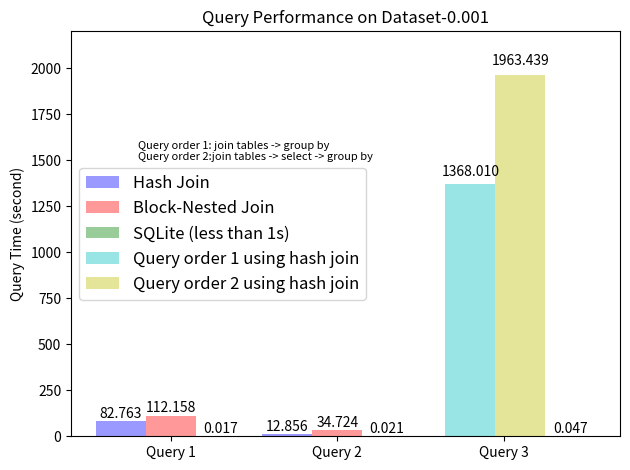
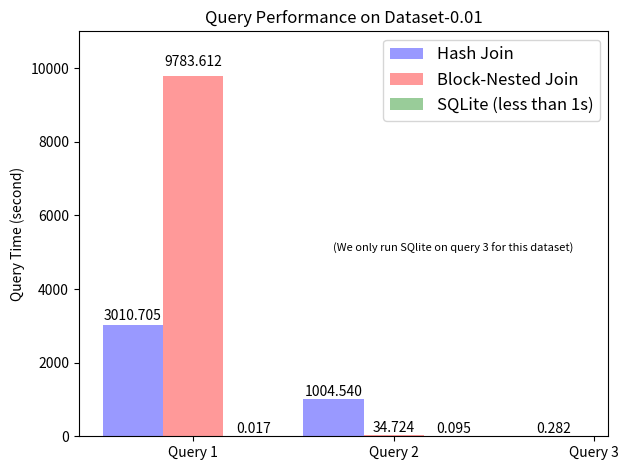

These figures' Python source, in order:
import numpy as np
import matplotlib.pyplot as plt



def autolabel(rects):
    for rect in rects:
        height = rect.get_height()
        plt.text(rect.get_x()+rect.get_width()/2., height * 1.02, '%.3f' % float(height),
                ha='center', va='bottom')


# === dataset 0.001 ===============================

n_groups = 2

#(query 1 on 0.001, query 1 on 0.01, query 2, query 3-1, query 3-2)
hash = [82.76287245750427, 12.855971813201904]
bnj = [112.15825939178467, 34.72383761405945]
sqlite = [0.017, 0.021]

hash_order1 = [1368.0099728107452]
hash_order2 = [1963.438952445984]
sqlite3 = [0.047]



fig, ax = plt.subplots()

index = np.arange(n_groups)
bar_width = 0.30

opacity = 0.4
error_config = {'ecolor': '0.3'}

rects1 = plt.bar(index, hash, bar_width,
                 alpha=opacity,
                 color='b',
                 error_kw=error_config,
                 label='Hash Join')

rects2 = plt.bar(index + bar_width, bnj, bar_width,
                 alpha=opacity,
                 color='r',
                 error_kw=error_config,
                 label='Block-Nested Join')

rects3 = plt.bar(index + bar_width * 2, sqlite, bar_width,
                 alpha=opacity,
                 color='g',
                 error_kw=error_config,
                 label='SQLite (less than 1s)')

autolabel(rects1)
autolabel(rects2)
autolabel(rects3)

index = np.arange(1) + bar_width * 6


rects4 = plt.bar(index + bar_width, hash_order1, bar_width,
                 alpha=opacity,
                 color='c',
                 error_kw=error_config,
                 label='Query order 1 using hash join')

rects5 = plt.bar(index + bar_width * 2, hash_order2, bar_width,
                 alpha=opacity,
                 color='y',
                 error_kw=error_config,
                 label='Query order 2 using hash join')

rects6 = plt.bar(index + bar_width * 3, sqlite3, bar_width,
                 alpha=opacity,
                 color='g',
                 error_kw=error_config,
                )

autolabel(rects4)
autolabel(rects5)
autolabel(rects6)

index = np.arange(3)

plt.text(0.1, 1500, "Query order 1: join tables -> group by\nQuery order 2:join tables -> select -> group by", fontsize=8)
plt.xlabel('')
plt.ylabel('Query Time (second)')
plt.ylim(ymax=2200)
plt.title('Query Performance on Dataset-0.001')
plt.xticks(index + bar_width, ('Query 1', 'Query 2', 'Query 3'))
plt.legend(loc=0, prop={'size':12})

plt.tight_layout()
plt.savefig('dataset_0.001.png')






# === dataset 0.001 ===============================

n_groups = 2

#(query 1 on 0.001, query 1 on 0.01, query 2, query 3-1, query 3-2)
hash = [3010.7046897411346, 1004.539781332016]
bnj = [9783.611874341965, 34.72383761405945]
sqlite = [0.017, 0.095]

sqlite3 = [0.282]



fig, ax = plt.subplots()

index = np.arange(2)
bar_width = 0.30

opacity = 0.4
error_config = {'ecolor': '0.3'}

rects1 = plt.bar(index, hash, bar_width,
                 alpha=opacity,
                 color='b',
                 error_kw=error_config,
                 label='Hash Join')

rects2 = plt.bar(index + bar_width, bnj, bar_width,
                 alpha=opacity,
                 color='r',
                 error_kw=error_config,
                 label='Block-Nested Join')

rects3 = plt.bar(index + bar_width * 2, sqlite, bar_width,
                 alpha=opacity,
                 color='g',
                 error_kw=error_config,
                 label='SQLite (less than 1s)')

autolabel(rects1)
autolabel(rects2)
autolabel(rects3)

index = np.arange(1) + bar_width * 6


rects4 = plt.bar(index + bar_width, sqlite3, bar_width,
                 alpha=opacity,
                 color='c',
                 error_kw=error_config,
                 )

autolabel(rects4)

index = np.arange(3)

plt.text(1, 5000, "(We only run SQlite on query 3 for this dataset)", fontsize=8)
plt.xlabel('')
plt.ylim(ymax=11000)
plt.ylabel('Query Time (second)')
plt.title('Query Performance on Dataset-0.01')
plt.xticks(index + bar_width, ('Query 1', 'Query 2', 'Query 3'))
plt.legend(loc=0, prop={'size':12})

plt.tight_layout()
plt.savefig('dataset_0.01.png')
